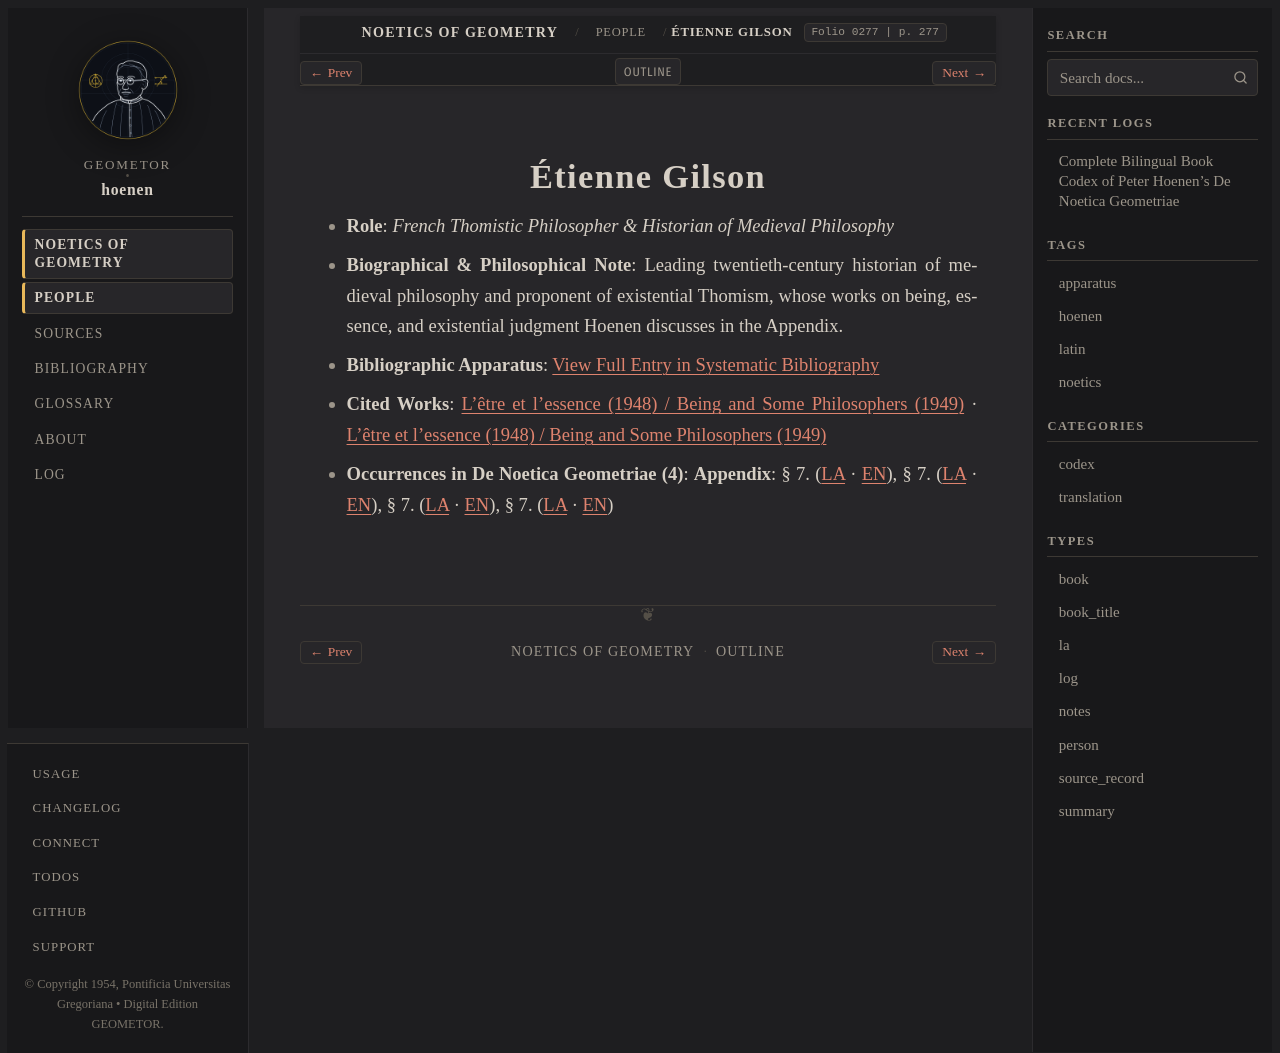

repository: geometor/hoenen · page: de_noetica_geometriae/people/gilson.html · generator: sphinx

:type: person
:layout: book
:death_year: 1978
:death_label: 1978
:lifespan: 1884 – 1978
:excerpt: Role: French Thomistic Philosopher & Historian of Medieval Philosophy*
:folio: 0277
:page: 277

.. _person-gilson:

Étienne Gilson
==============

* **Role**: *French Thomistic Philosopher & Historian of Medieval Philosophy*
* **Biographical & Philosophical Note**: Leading twentieth-century historian of medieval philosophy and proponent of existential Thomism, whose works on being, essence, and existential judgment Hoenen discusses in the Appendix.
* **Bibliographic Apparatus**: :ref:`View Full Entry in Systematic Bibliography <bib-gilson-etienne>`
* **Cited Works**: `L'être et l'essence (1948) / Being and Some Philosophers (1949) <bibliography.html#work-gilson-1948>`__ · `L'être et l'essence (1948) / Being and Some Philosophers (1949) <bibliography.html#work-gilson-1949>`__
* **Occurrences in De Noetica Geometriae (4)**: **Appendix**: § 7. (`LA <appendix/appendix.html#occ-person-gilson-1>`__ · `EN <appendix/appendix-en.html#occ-person-gilson-1>`__), § 7. (`LA <appendix/appendix.html#occ-person-gilson-2>`__ · `EN <appendix/appendix-en.html#occ-person-gilson-2>`__), § 7. (`LA <appendix/appendix.html#occ-person-gilson-3>`__ · `EN <appendix/appendix-en.html#occ-person-gilson-3>`__), § 7. (`LA <appendix/appendix.html#occ-person-gilson-4>`__ · `EN <appendix/appendix-en.html#occ-person-gilson-4>`__)
